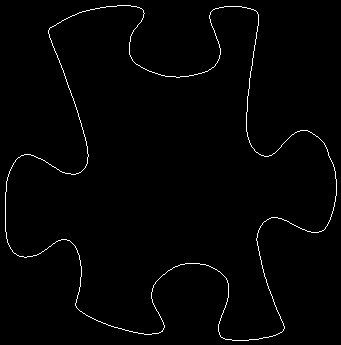

The data file committed next to this chart (first rows):
5, 192
5, 193
5, 194
5, 195
5, 196
5, 197
5, 198
5, 199
5, 200
5, 201
5, 202
5, 203
5, 204
5, 205
5, 206
5, 207
5, 208
5, 209
5, 210
5, 211
5, 212
5, 213
5, 214
5, 215
5, 216
5, 217
5, 218
5, 219
5, 220
5, 221
5, 222
5, 223
5, 224
5, 225
5, 226
5, 227
5, 228
5, 229
5, 230
5, 231
6, 232
6, 233
6, 234
6, 235
6, 236
6, 237
6, 238
7, 239
7, 240
7, 241
7, 242
8, 243
8, 244
9, 245
9, 246
10, 247
10, 248
11, 249
12, 250
12, 251
13, 252
... 1,481 more rows
